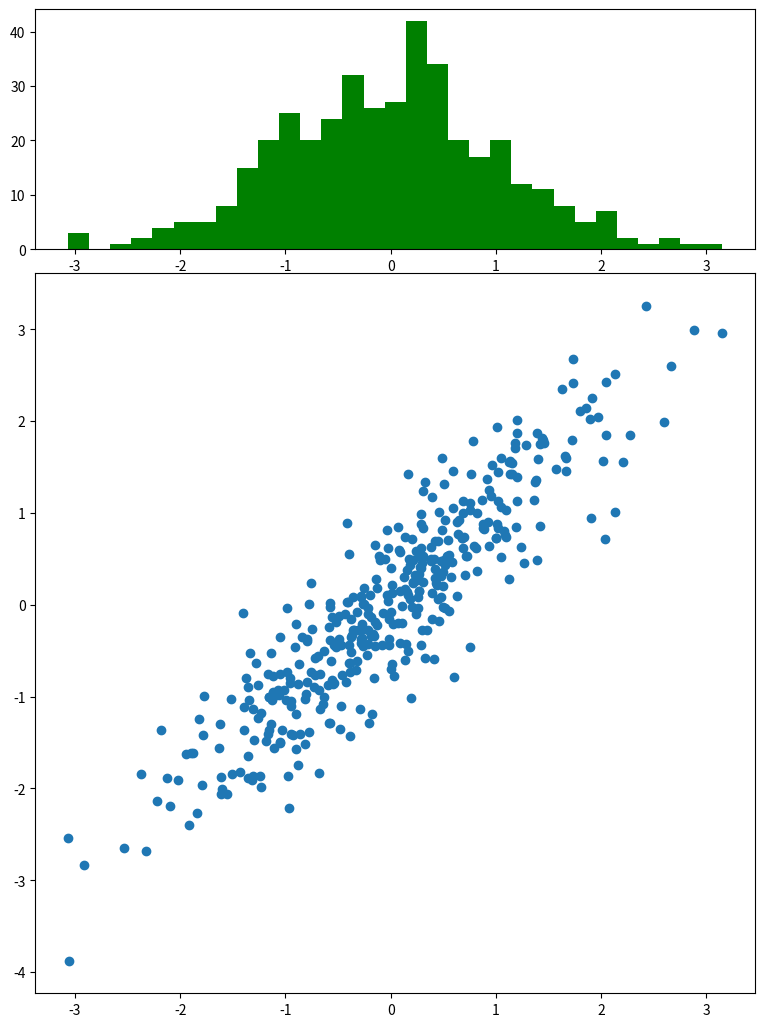

The matplotlib source for this figure: (Note: this script raises an exception after producing the figure.)
# coding=utf-8
"""
@version: 2017/11/23 023
[redacted]
@contact: [email redacted]
@file: matplot_prac2
@time: 10:09
@note:  hist 热力图
"""

from matplotlib import pyplot as plt
import numpy as np

x = np.random.randn(400)
y = x + np.random.randn(400) * 0.5

# percentage on the axis
margin_boarder = 0.1
width = 0.6
margin_between = 0.02
height = 0.2

left_scatter = margin_boarder  # left margin
bottom_scatter = margin_boarder  # bottom margin
height_scatter = width  # height
width_scatter = width  # weight

left_hist1 = margin_boarder
bottom_hist1 = margin_boarder + width + margin_between
height_hist1 = height
width_hist1 = width

left_hist2 = margin_boarder + width + margin_between
bottom_hist2 = margin_boarder
height_hist2 = width
width_hist2 = height

plt.figure(1, figsize=(12, 12))
rect_scatter = [left_scatter, bottom_scatter, width_scatter, height_scatter]
rect_hist1 = [left_hist1, bottom_hist1, width_hist1, height_hist1]
rect_hist2 = [left_hist2, bottom_hist2, width_hist2, height_hist2]

scatter = plt.axes(rect_scatter)
scatter.scatter(x, y)

bin_width = 0.25
width = 2 * np.max([np.max(np.abs(x)), np.max(np.abs(y))])
bins = int(width / bin_width) + 1

hist1 = plt.axes(rect_hist1)
plt.hist(x, bins=bins, color='g', normed=True)
hist1.set_xticks([])
hist2 = plt.axes(rect_hist2)
plt.hist(y, bins=bins, color='r', normed=True, orientation='horizontal')
hist2.set_yticks([])

if __name__ == '__main__':
    plt.style.use("ggplot")
    plt.show()
